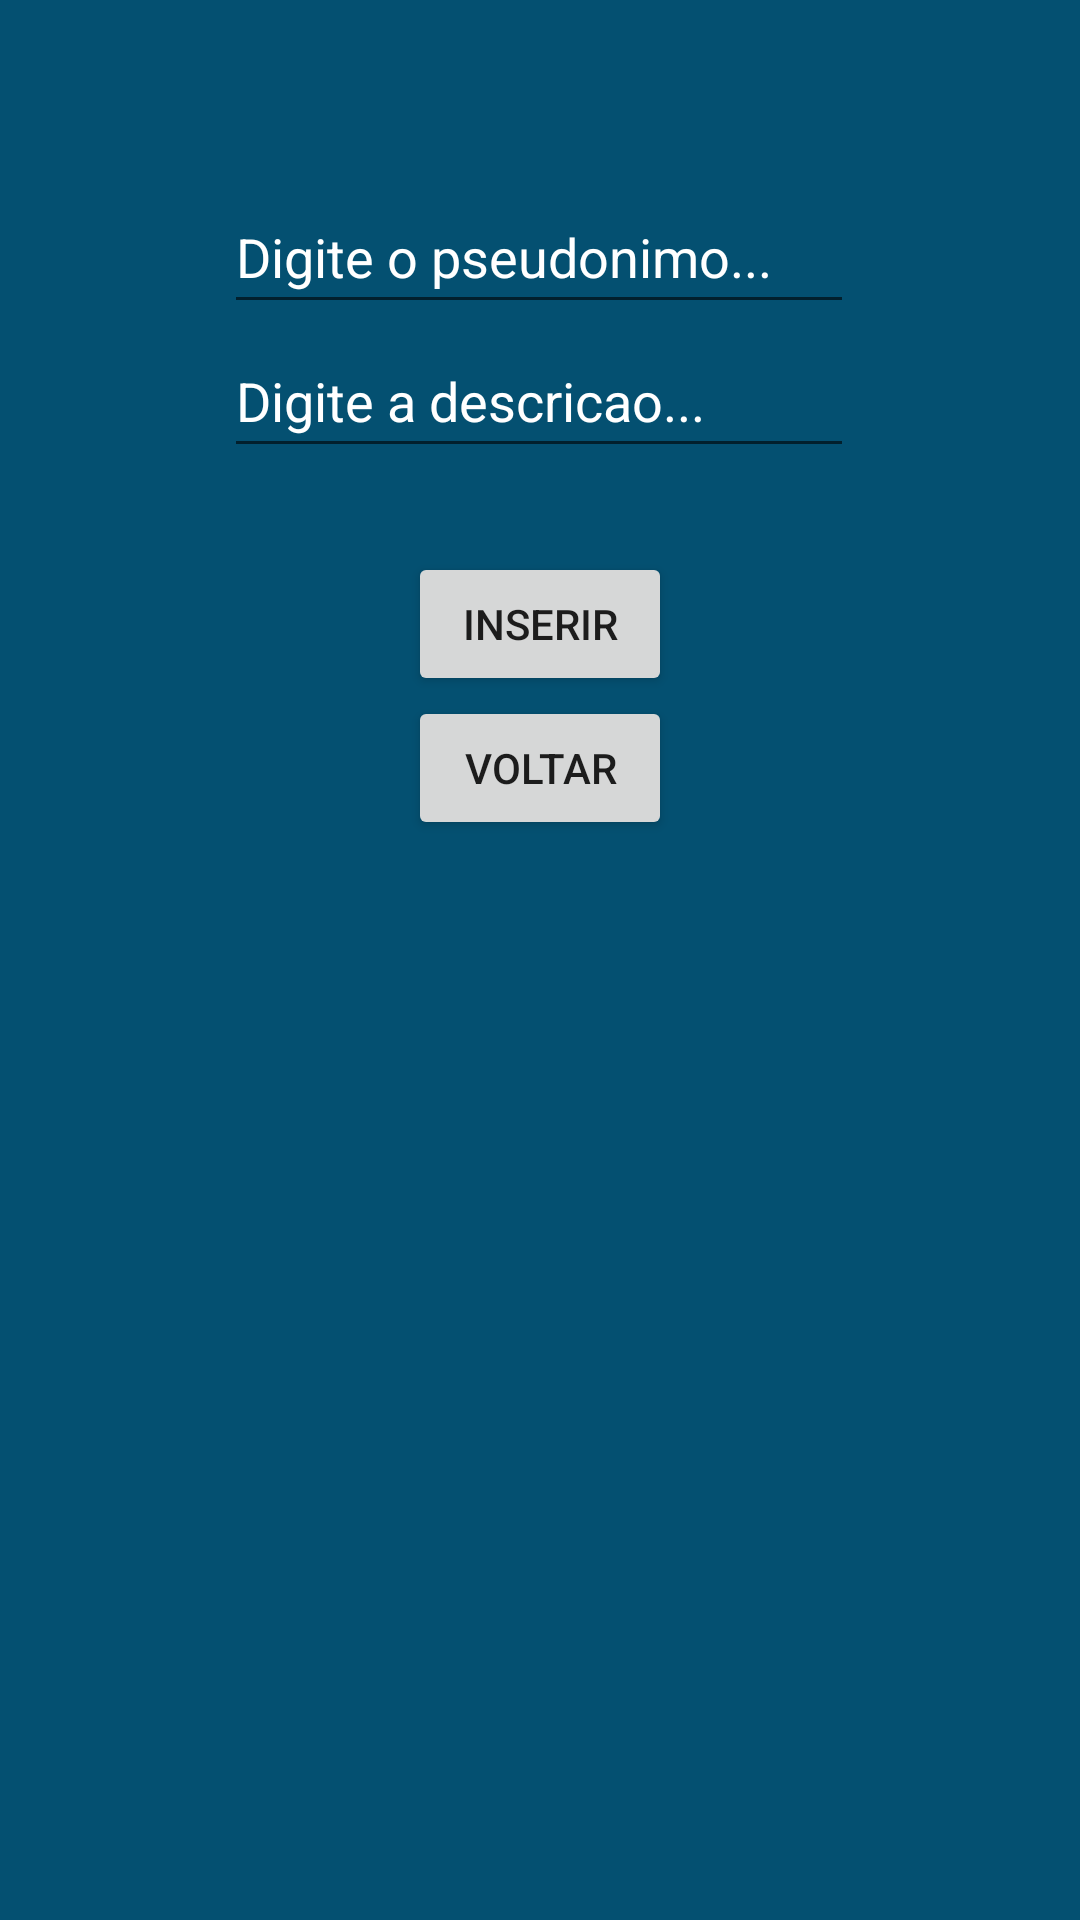

Android layout source for this screen:
<!-- AndroidManifest.xml: application theme Theme.ToyStore -->
<!-- res/layout/activity_inserir.xml -->
<?xml version="1.0" encoding="utf-8"?>
<androidx.constraintlayout.widget.ConstraintLayout xmlns:android="http://schemas.android.com/apk/res/android"
    xmlns:app="http://schemas.android.com/apk/res-auto"
    xmlns:tools="http://schemas.android.com/tools"
    android:layout_width="match_parent"
    android:layout_height="match_parent"
    tools:context=".telas.Inserir">

    <EditText
        android:id="@+id/et_Pseudonimo"
        android:layout_width="wrap_content"
        android:layout_height="wrap_content"
        android:layout_marginTop="60dp"
        android:ems="10"
        android:hint="Digite o pseudonimo..."
        android:inputType="textPersonName"
        android:minHeight="48dp"
        app:layout_constraintEnd_toEndOf="parent"
        app:layout_constraintHorizontal_bias="0.497"
        app:layout_constraintStart_toStartOf="parent"
        app:layout_constraintTop_toTopOf="parent" />

    <EditText
        android:id="@+id/et_Descricao"
        android:layout_width="wrap_content"
        android:layout_height="wrap_content"
        android:ems="10"
        android:hint="Digite a descricao..."
        android:inputType="textPersonName"
        android:minHeight="48dp"
        app:layout_constraintEnd_toEndOf="parent"
        app:layout_constraintHorizontal_bias="0.497"
        app:layout_constraintStart_toStartOf="parent"
        app:layout_constraintTop_toBottomOf="@+id/et_Pseudonimo" />

    <Button
        android:id="@+id/button2"
        android:layout_width="wrap_content"
        android:layout_height="wrap_content"
        android:layout_marginTop="28dp"
        android:onClick="inserirBeneficiario"
        android:text="Inserir"
        app:layout_constraintEnd_toEndOf="parent"
        app:layout_constraintStart_toStartOf="parent"
        app:layout_constraintTop_toBottomOf="@+id/et_Descricao" />

    <Button
        android:id="@+id/button3"
        android:layout_width="wrap_content"
        android:layout_height="wrap_content"
        android:onClick="voltarInicio"
        android:text="Voltar"
        app:layout_constraintEnd_toEndOf="parent"
        app:layout_constraintStart_toStartOf="parent"
        app:layout_constraintTop_toBottomOf="@+id/button2" />
</androidx.constraintlayout.widget.ConstraintLayout>
<!-- resources referenced by this layout -->
<resources>
  <style name="Theme.ToyStore" parent="Theme.MaterialComponents.DayNight.DarkActionBar">
          
          <item name="colorPrimary">@color/GIANZERAAAAA_VERMELHO</item>
          <item name="colorPrimaryVariant">@color/GIANZERAAAAA_AZUL</item>
          <item name="colorOnPrimary">@color/white</item>
          
          <item name="colorSecondary">@color/GIANZERAAAAA_VERMELHO</item>
          <item name="colorSecondaryVariant">@color/teal_700</item>
          <item name="colorOnSecondary">@color/black</item>
          
          <item name="android:statusBarColor">?attr/colorPrimary</item>
          
          <item name="android:colorBackground">?attr/colorPrimaryVariant</item>
          <item name="android:editTextColor">@color/white</item>
          <item name="android:textColorHint">@color/white</item>
      </style>
  <color name="GIANZERAAAAA_VERMELHO">#FD6084</color>
  <color name="GIANZERAAAAA_AZUL">#045071</color>
  <color name="white">#FFFFFFFF</color>
  <color name="teal_700">#FF018786</color>
  <color name="black">#FF000000</color>
</resources>
